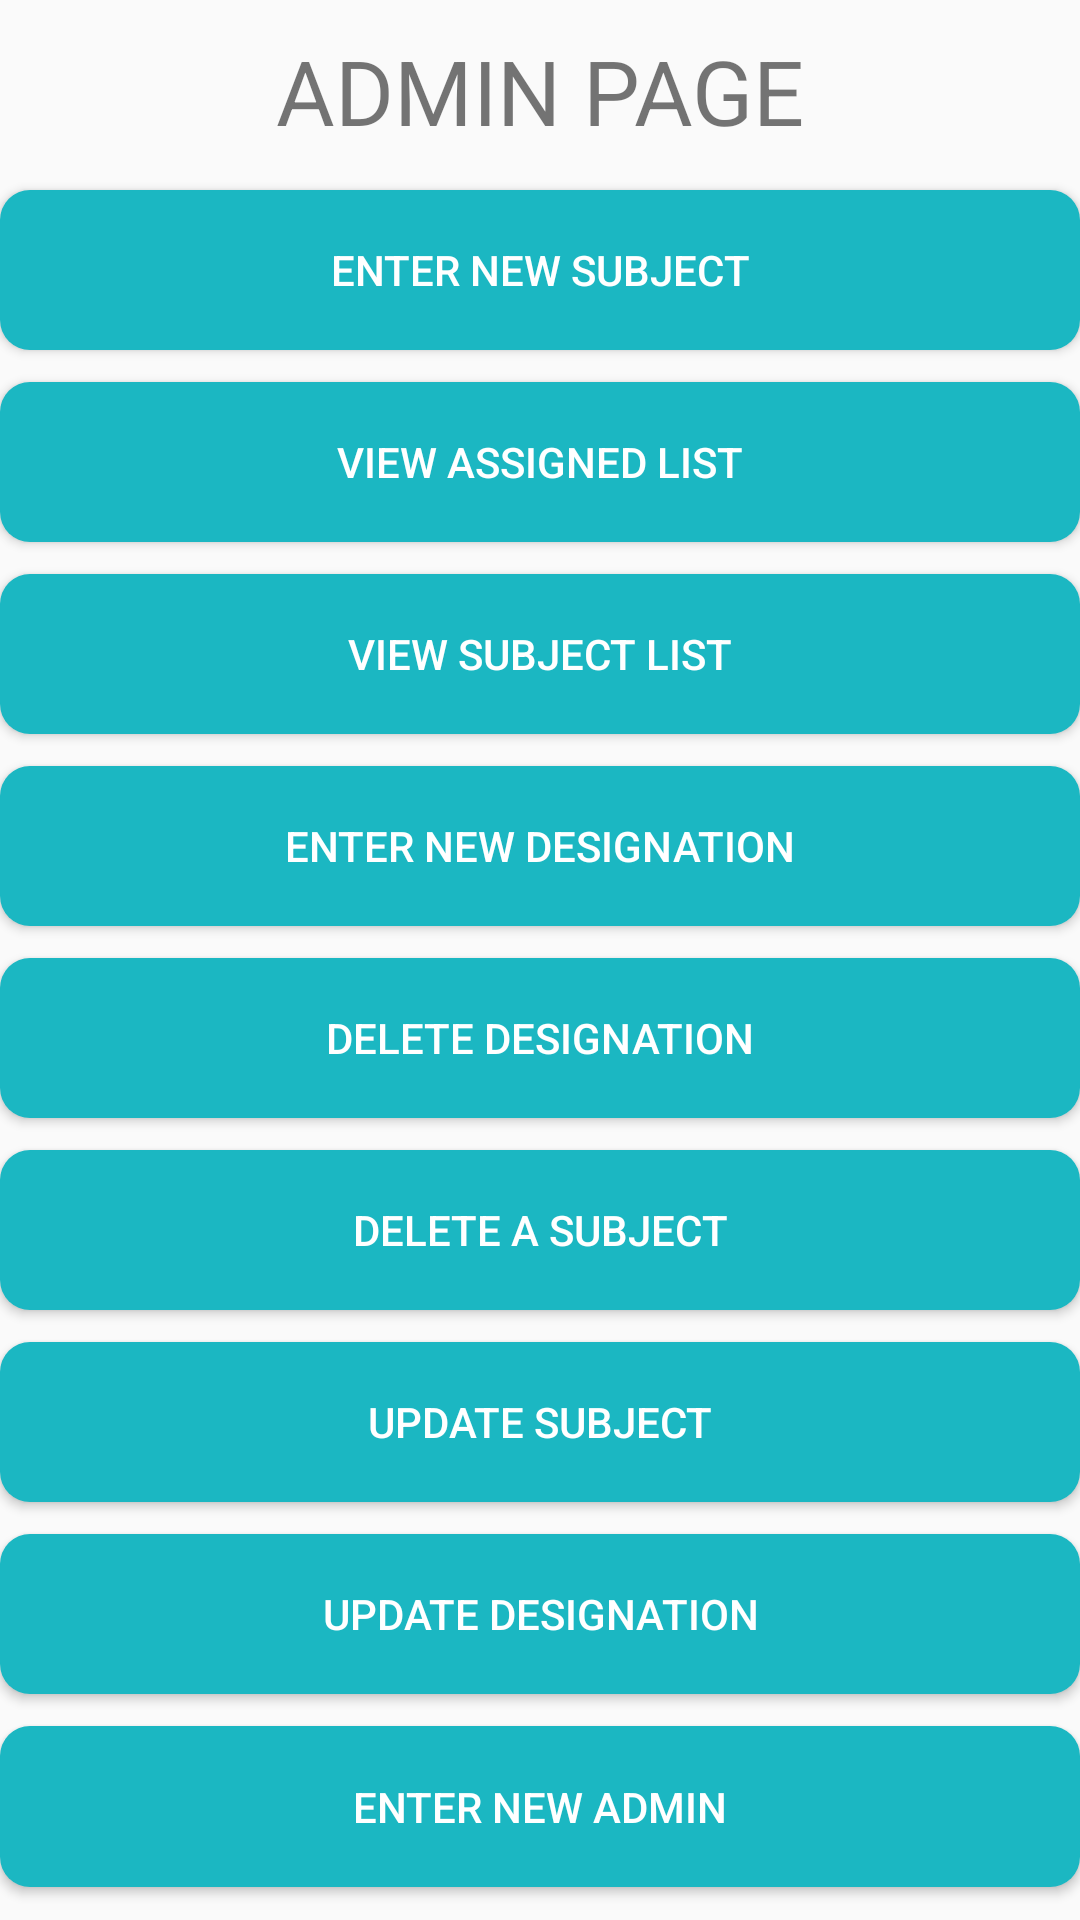

Reconstruct the res/layout file that produces this screen, plus the resources it refers to.
<!-- AndroidManifest.xml: application theme AppTheme -->
<!-- res/layout/activity_admin_page.xml -->
<?xml version="1.0" encoding="utf-8"?>
<RelativeLayout xmlns:android="http://schemas.android.com/apk/res/android"
    xmlns:app="http://schemas.android.com/apk/res-auto"
    xmlns:tools="http://schemas.android.com/tools"
    android:layout_width="match_parent"
    android:layout_height="match_parent"
    tools:context=".AdminPage">
    <LinearLayout
        android:layout_width="match_parent"
        android:layout_height="match_parent"
        android:orientation="vertical">
        <TextView
            android:layout_marginTop="10dp"
            android:text="ADMIN PAGE"
            android:textAlignment="center"
            android:textSize="30sp"
            android:layout_width="match_parent"
            android:layout_weight="1"
            android:layout_height="0dp"
            android:layout_gravity="center"/>

            <Button
                android:background="@drawable/button_background"
                android:text="ENTER NEW SUBJECT"
                android:onClick="adminRedirector"
                android:theme="@style/AppTheme.Button"
                android:id="@+id/enter_new_sub"
                android:layout_width="match_parent"
                android:layout_height="0dp"
                android:layout_weight="1"
                />
            <TextView
                android:layout_width="match_parent"
                android:layout_height="0dp"
                android:layout_weight="0.2"/>
            <Button
                android:background="@drawable/button_background"
                android:onClick="adminRedirector"
                android:theme="@style/AppTheme.Button"
                android:text="VIEW ASSIGNED LIST"
                android:id="@+id/view_assigned_list"
                android:layout_width="match_parent"
                android:layout_height="0dp"
                android:layout_weight="1"

                android:layout_gravity="center"/>
        <TextView
            android:layout_width="match_parent"
            android:layout_height="0dp"
            android:layout_weight="0.2"/>
        <Button
            android:background="@drawable/button_background"
            android:onClick="adminRedirector"
            android:theme="@style/AppTheme.Button"
            android:text="VIEW SUBJECT LIST"
            android:id="@+id/view_subject_list"
            android:layout_width="match_parent"
            android:layout_height="0dp"
            android:layout_weight="1"

            android:layout_gravity="center"/>
        <TextView
            android:layout_width="match_parent"
            android:layout_height="0dp"
            android:layout_weight="0.2"/>
        <Button
            android:background="@drawable/button_background"
            android:onClick="adminRedirector"
            android:theme="@style/AppTheme.Button"
            android:text="ENTER NEW DESIGNATION"
            android:id="@+id/enter_new_designation"
            android:layout_width="match_parent"
            android:layout_height="0dp"
            android:layout_weight="1"

            android:layout_gravity="center"/>
        <TextView
            android:layout_width="match_parent"
            android:layout_height="0dp"
            android:layout_weight="0.2"/>
        <Button
                android:background="@drawable/button_background"
                android:text="DELETE DESIGNATION"
                android:onClick="adminRedirector"
                android:theme="@style/AppTheme.Button"
                android:id="@+id/delete_designation"
                android:layout_width="match_parent"
                android:layout_height="0dp"
                android:layout_weight="1"
                />
        <TextView
            android:layout_width="match_parent"
            android:layout_height="0dp"
            android:layout_weight="0.2"/>
            <Button
                android:background="@drawable/button_background"
                android:text="DELETE A SUBJECT"
                android:onClick="adminRedirector"
                android:theme="@style/AppTheme.Button"
                android:id="@+id/delete_sub"
                android:layout_width="match_parent"
                android:layout_height="0dp"
                android:layout_weight="1"
                />
        <TextView
            android:layout_width="match_parent"
            android:layout_height="0dp"
            android:layout_weight="0.2"/>
            <Button
                android:background="@drawable/button_background"
                android:text="UPDATE SUBJECT"
                android:onClick="adminRedirector"
                android:theme="@style/AppTheme.Button"
                android:id="@+id/update_sub"
                android:layout_width="match_parent"
                android:layout_height="0dp"
                android:layout_weight="1"
                />
        <TextView
            android:layout_width="match_parent"
            android:layout_height="0dp"
            android:layout_weight="0.2"/>
            <Button

                android:background="@drawable/button_background"
                android:text="UPDATE DESIGNATION"
                android:onClick="adminRedirector"
                android:theme="@style/AppTheme.Button"
                android:id="@+id/update_designation"
                android:layout_width="match_parent"
                android:layout_height="0dp"
                android:layout_weight="1"
                />
        <TextView
            android:layout_width="match_parent"
            android:layout_height="0dp"
            android:layout_weight="0.2"/>
            <Button
                android:background="@drawable/button_background"
                android:text="ENTER NEW ADMIN"
                android:onClick="adminRedirector"
                android:theme="@style/AppTheme.Button"
                android:id="@+id/enter_new_admin"
                android:layout_width="match_parent"
                android:layout_height="0dp"
                android:layout_weight="1"
                />
        <TextView
            android:layout_width="match_parent"
            android:layout_height="0dp"
            android:layout_weight="0.2"/>

    </LinearLayout>
</RelativeLayout>
<!-- resources referenced by this layout -->
<resources>
  <!-- drawable button_background (drawable) -->
  <?xml version="1.0" encoding="utf-8"?>
  <shape xmlns:android="http://schemas.android.com/apk/res/android"
  
      android:shape="rectangle" android:padding="25dp">
  
      
  
      <solid android:color="#1bb7c2"/>
  
      <corners
  
          android:bottomRightRadius="10dp"
  
          android:bottomLeftRadius="10dp"
  
          android:topLeftRadius="10dp"
  
          android:topRightRadius="10dp"/>
  </shape>
  <style name="AppTheme.Button" parent="Widget.AppCompat.Button.Colored">
          <item name="colorButtonNormal">@color/colorPrimary</item>
          <item name="android:textColor">@color/White</item>
      </style>
  <style name="AppTheme" parent="Theme.AppCompat.Light.DarkActionBar">
          
          <item name="colorPrimary">@color/colorPrimary</item>
          <item name="colorPrimaryDark">@color/colorPrimaryDark</item>
          <item name="colorAccent">@color/colorAccent</item>
          <item name="windowActionBar">false</item>
          <item name="windowNoTitle">true</item>
      </style>
  <color name="colorPrimary">#1bb7c2</color>
  <color name="White">#FFFF</color>
  <color name="colorPrimaryDark">#1c8284</color>
  <color name="colorAccent">#FF4081</color>
</resources>
